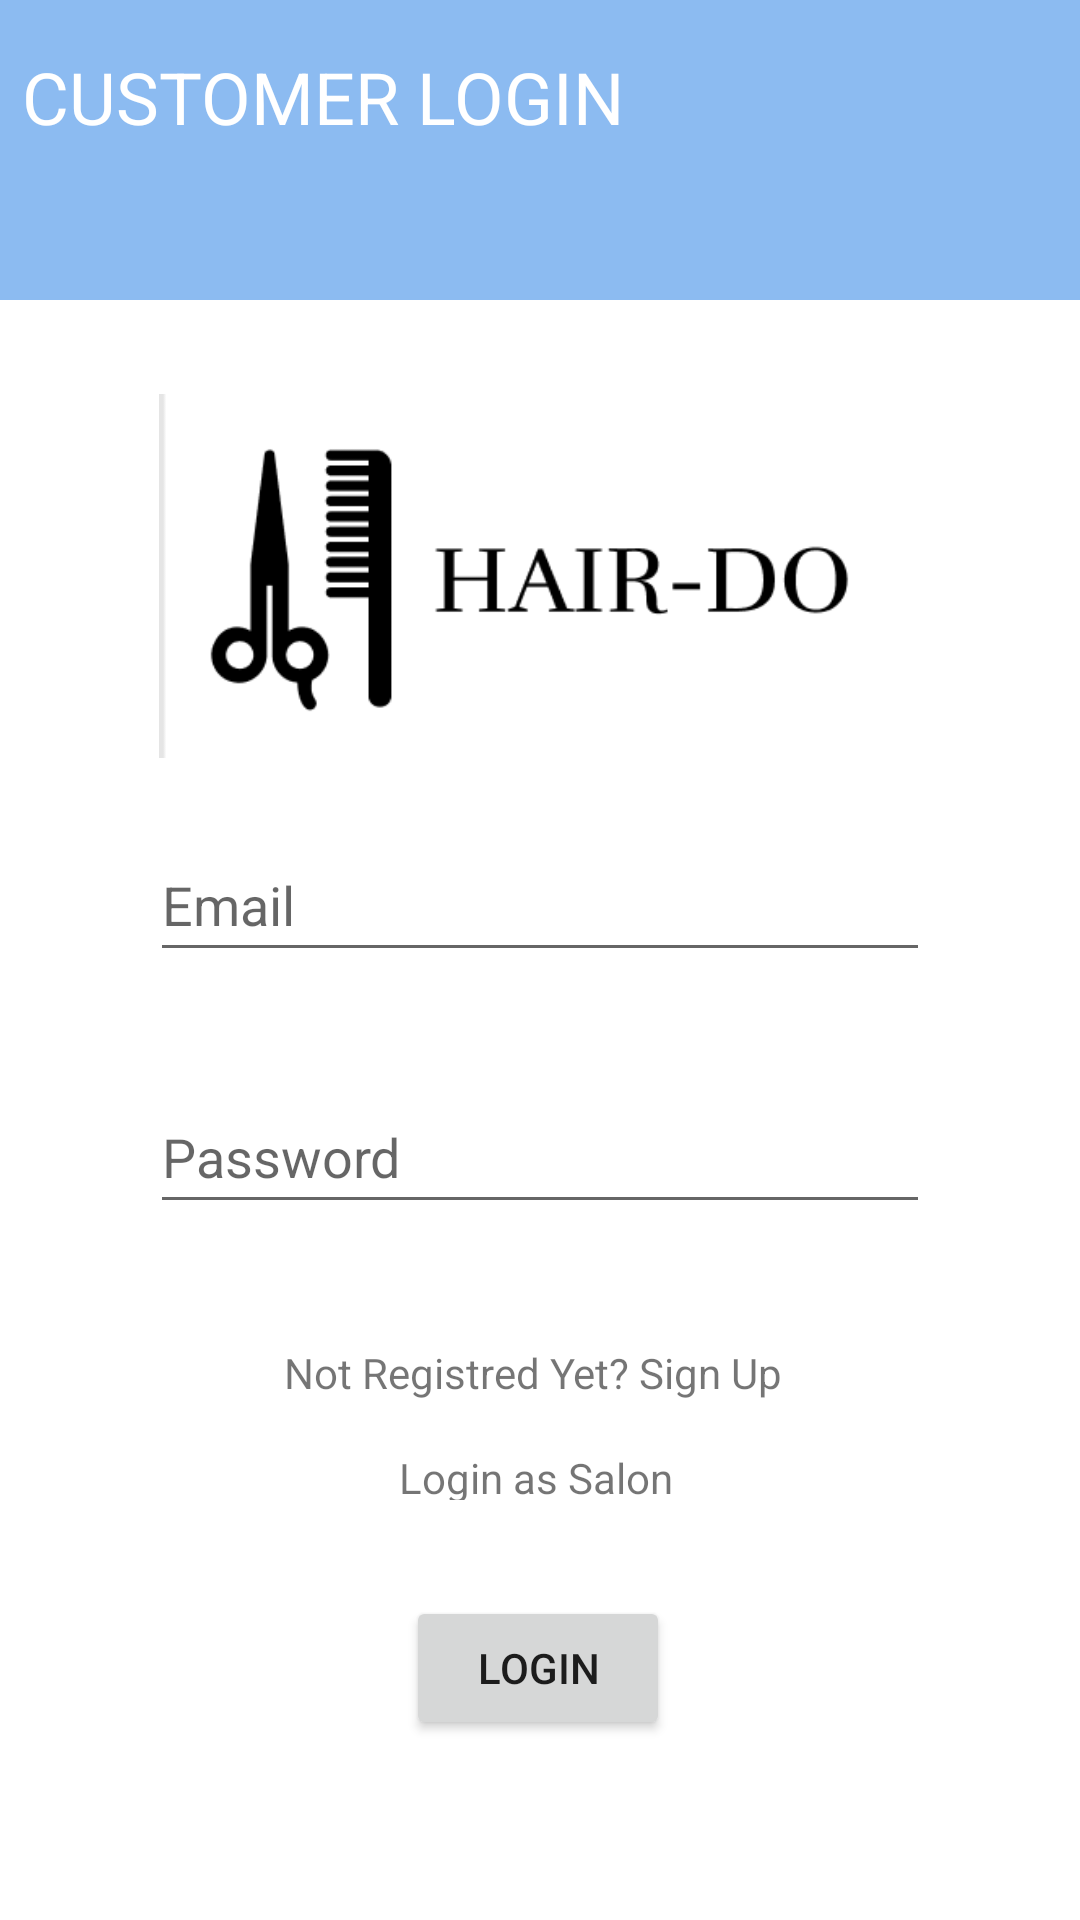

Reconstruct the res/layout file that produces this screen, plus the resources it refers to.
<!-- AndroidManifest.xml: application theme Theme.SalonAppointmentSystem -->
<!-- res/layout/activity_customer_login.xml -->
<?xml version="1.0" encoding="utf-8"?>
<androidx.constraintlayout.widget.ConstraintLayout xmlns:android="http://schemas.android.com/apk/res/android"
    xmlns:app="http://schemas.android.com/apk/res-auto"
    xmlns:tools="http://schemas.android.com/tools"
    android:layout_width="match_parent"
    android:layout_height="match_parent"
    tools:context=".customer_login">

    <EditText
        android:id="@+id/salonLoginEmail"
        android:layout_width="0dp"
        android:layout_height="wrap_content"
        android:layout_marginStart="50dp"
        android:layout_marginTop="16dp"
        android:layout_marginEnd="50dp"
        android:ems="10"
        android:hint="Email"
        android:inputType="textPersonName"
        android:minHeight="48dp"
        app:layout_constraintEnd_toEndOf="parent"
        app:layout_constraintHorizontal_bias="1.0"
        app:layout_constraintStart_toStartOf="parent"
        app:layout_constraintTop_toBottomOf="@+id/logoImage" />

    <View
        android:id="@+id/view2"
        android:layout_width="412dp"
        android:layout_height="100dp"
        android:background="#8CBBF1"
        app:layout_constraintEnd_toEndOf="parent"
        app:layout_constraintHorizontal_bias="1.0"
        app:layout_constraintStart_toStartOf="parent"
        app:layout_constraintTop_toTopOf="parent" />

    <TextView
        android:id="@+id/textView3"
        android:layout_width="wrap_content"
        android:layout_height="wrap_content"
        android:layout_marginTop="16dp"
        android:text="CUSTOMER LOGIN"
        android:textColor="#FFFFFF"
        android:textSize="24sp"
        app:layout_constraintEnd_toEndOf="parent"
        app:layout_constraintHorizontal_bias="0.046"
        app:layout_constraintStart_toStartOf="parent"
        app:layout_constraintTop_toTopOf="@+id/view2" />

    <EditText
        android:id="@+id/salonLoginPassword"
        android:layout_width="0dp"
        android:layout_height="wrap_content"
        android:layout_marginStart="50dp"
        android:layout_marginTop="36dp"
        android:layout_marginEnd="50dp"
        android:ems="10"
        android:hint="Password"
        android:inputType="textPassword"
        android:minHeight="48dp"
        app:layout_constraintEnd_toEndOf="parent"
        app:layout_constraintStart_toStartOf="parent"
        app:layout_constraintTop_toBottomOf="@+id/salonLoginEmail" />

    <TextView
        android:id="@+id/register"
        android:layout_width="171dp"
        android:layout_height="0dp"
        android:layout_marginTop="40dp"
        android:text="Not Registred Yet? Sign Up"
        app:layout_constraintEnd_toEndOf="parent"
        app:layout_constraintStart_toStartOf="parent"
        app:layout_constraintTop_toBottomOf="@+id/salonLoginPassword" />

    <TextView
        android:id="@+id/cusLogin"
        android:layout_width="94dp"
        android:layout_height="17dp"
        android:layout_marginTop="16dp"
        android:text="Login as Salon"
        app:layout_constraintEnd_toEndOf="parent"
        app:layout_constraintStart_toStartOf="parent"
        app:layout_constraintTop_toBottomOf="@+id/register" />

    <Button
        android:id="@+id/loginButtonForSalon"
        android:layout_width="wrap_content"
        android:layout_height="wrap_content"
        android:layout_marginTop="32dp"
        android:hint="login "
        android:text="Login"
        app:layout_constraintEnd_toEndOf="parent"
        app:layout_constraintHorizontal_bias="0.498"
        app:layout_constraintStart_toStartOf="parent"
        app:layout_constraintTop_toBottomOf="@+id/cusLogin" />

    <ImageView
        android:id="@+id/logoImage"
        android:layout_width="254dp"
        android:layout_height="136dp"
        android:layout_marginTop="24dp"
        app:layout_constraintEnd_toEndOf="parent"
        app:layout_constraintStart_toStartOf="parent"
        app:layout_constraintTop_toBottomOf="@+id/view2"
        app:srcCompat="@drawable/logo" />
</androidx.constraintlayout.widget.ConstraintLayout>
<!-- resources referenced by this layout -->
<resources>
  <!-- drawable logo: png bitmap (drawable, 6802 bytes) -->
  <style name="Theme.SalonAppointmentSystem" parent="Theme.MaterialComponents.DayNight.DarkActionBar">
          
          <item name="colorPrimary">#8CBBF1</item>
          <item name="colorPrimaryVariant">#35DBF1</item>
          <item name="colorOnPrimary">#FFFFFF</item>
          
          <item name="colorSecondary">@color/teal_200</item>
          <item name="colorSecondaryVariant">@color/teal_700</item>
          <item name="colorOnSecondary">#FFFFFF</item>
          
          <item name="android:statusBarColor" tools:targetApi="l">?attr/colorPrimaryVariant</item>
          
      </style>
  <color name="teal_200">#FF03DAC5</color>
  <color name="teal_700">#FF018786</color>
</resources>
